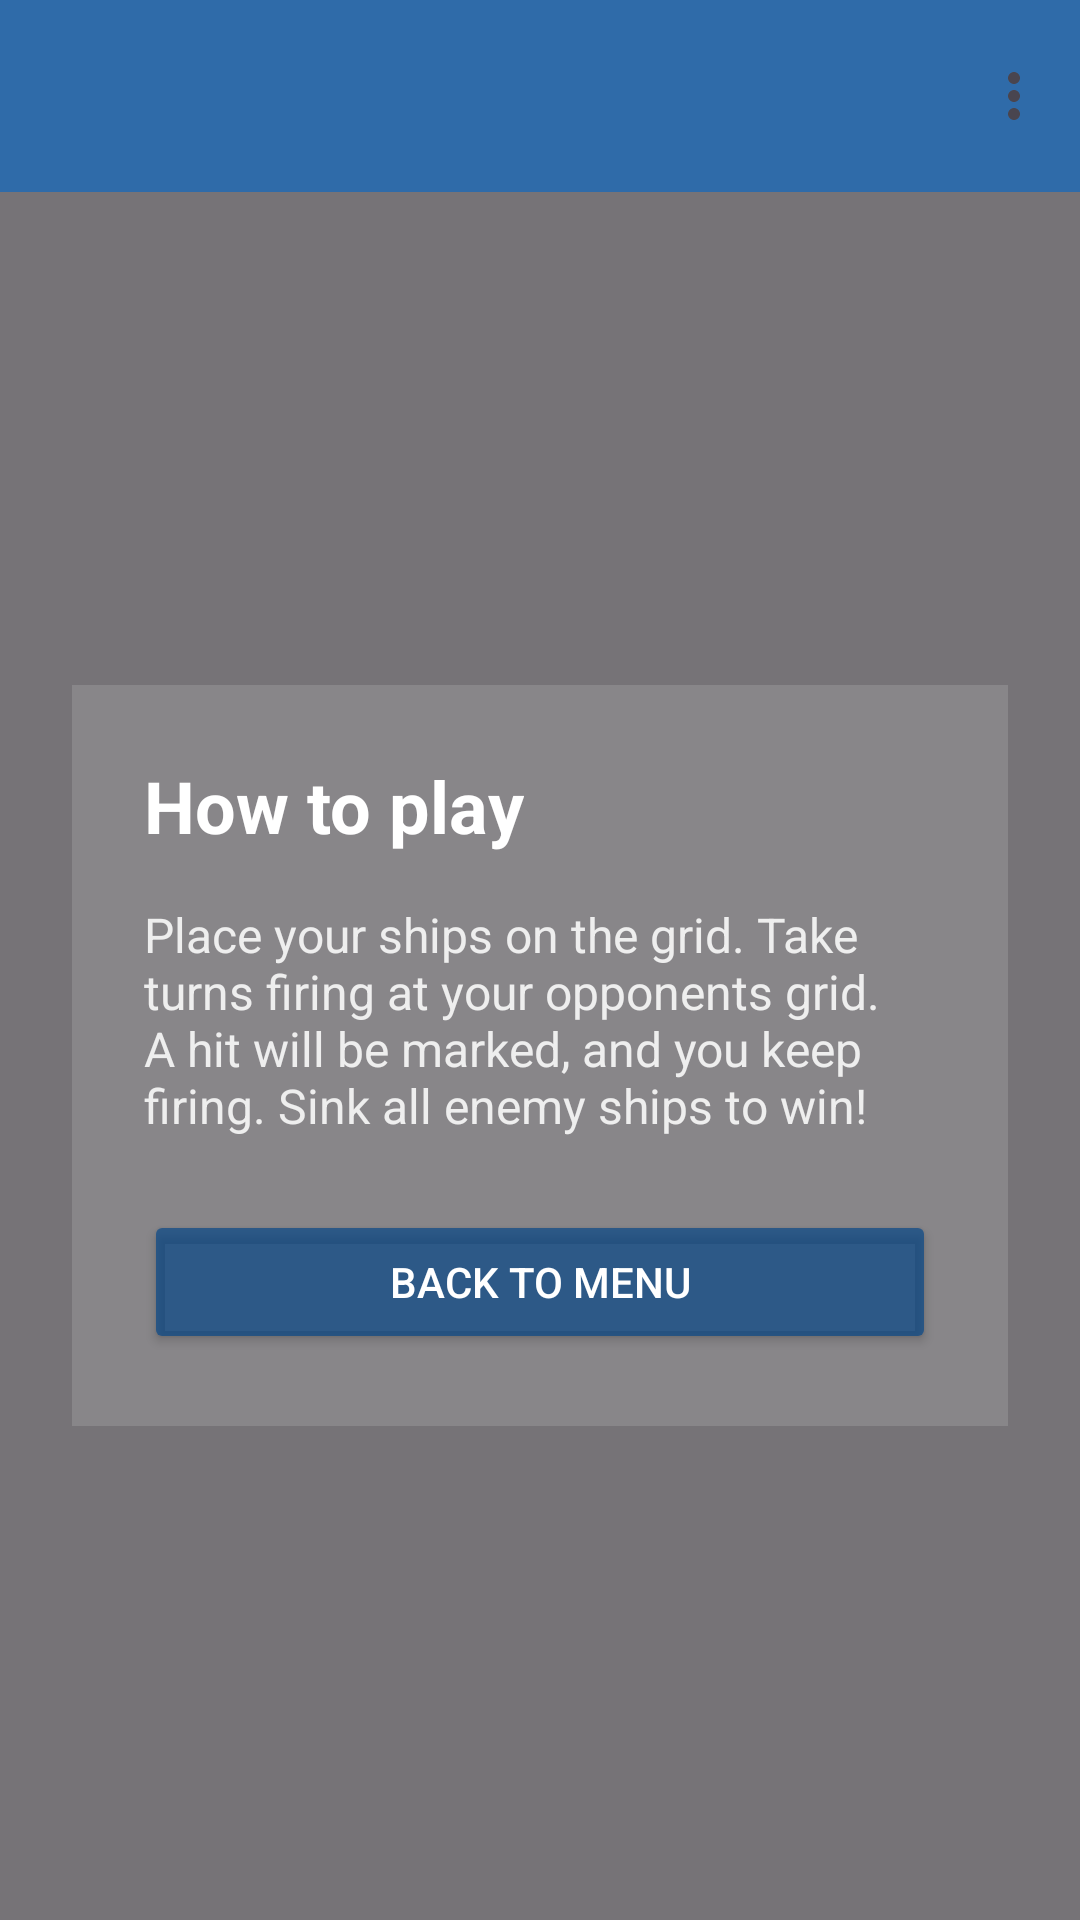

Here is an Android app screen rendered from its layout file. Give the layout XML and the strings, colors and styles it references.
<!-- AndroidManifest.xml: application theme Theme.MobileShipBattle -->
<!-- res/layout/activity_how_to_play2.xml -->
<?xml version="1.0" encoding="utf-8"?>
<androidx.constraintlayout.widget.ConstraintLayout
    xmlns:android="http://schemas.android.com/apk/res/android"
    xmlns:tools="http://schemas.android.com/tools"
    xmlns:app="http://schemas.android.com/apk/res-auto"
    android:id="@+id/main"
    android:layout_width="match_parent"
    android:layout_height="match_parent"
    tools:context=".HowToPlayActivity2">

    
    <ImageView
        android:id="@+id/bg_water"
        android:layout_width="match_parent"
        android:layout_height="match_parent"
        android:scaleType="centerCrop"
        android:src="@drawable/water" />

    
    <View
        android:layout_width="match_parent"
        android:layout_height="match_parent"
        android:background="#88000000" />

    <androidx.appcompat.widget.Toolbar
        android:id="@+id/toolbar"
        android:layout_width="0dp"
        android:layout_height="?attr/actionBarSize"
        android:background="#990066CC"
        app:menu="@menu/main_menu"
        app:popupTheme="@style/ThemeOverlay.AppCompat.Light"
        app:layout_constraintTop_toTopOf="parent"
        app:layout_constraintStart_toStartOf="parent"
        app:layout_constraintEnd_toEndOf="parent" />

    
    <ScrollView
        android:layout_width="0dp"
        android:layout_height="0dp"
        android:padding="24dp"
        app:layout_constraintTop_toBottomOf="@id/toolbar"
        app:layout_constraintBottom_toBottomOf="parent"
        app:layout_constraintStart_toStartOf="parent"
        app:layout_constraintEnd_toEndOf="parent">




    <LinearLayout
            android:layout_width="match_parent"
            android:layout_height="wrap_content"
            android:orientation="vertical"
            android:background="#22FFFFFF"
            android:padding="24dp"
            android:layout_gravity="center"
            android:clipToPadding="false"
            android:clipChildren="false">

            <TextView
                android:id="@+id/how_to_play_title"
                android:text="@string/howplay"
                android:textSize="24sp"
                android:textStyle="bold"
                android:textColor="#FFFFFF"
                android:layout_marginBottom="16dp"
                android:layout_width="wrap_content"
                android:layout_height="wrap_content" />

            <TextView
                android:id="@+id/instructions_text"
                android:layout_width="wrap_content"
                android:layout_height="wrap_content"
                android:text="@string/text"
                android:textColor="#EEEEEE"
                android:textSize="16sp" />

            <Button
                android:id="@+id/back_button"
                android:layout_width="match_parent"
                android:layout_height="wrap_content"
                android:layout_marginTop="24dp"
                android:text="@string/back"
                android:textColor="#FFFFFF"
                android:backgroundTint="#AA004488" />
        </LinearLayout>
    </ScrollView>

  </androidx.constraintlayout.widget.ConstraintLayout>
<!-- resources referenced by this layout -->
<resources>
  <string name="back">Back to menu</string>
  <string name="howplay">How to play</string>
  <string name="text">Place your ships on the grid. Take turns firing at your opponents grid. A hit will be marked, and you keep firing. Sink all enemy ships to win!</string>
  <style name="Theme.MobileShipBattle" parent="Base.Theme.MobileShipBattle" />
  <style name="Base.Theme.MobileShipBattle" parent="Theme.Material3.DayNight.NoActionBar">
          
          
      </style>
</resources>
